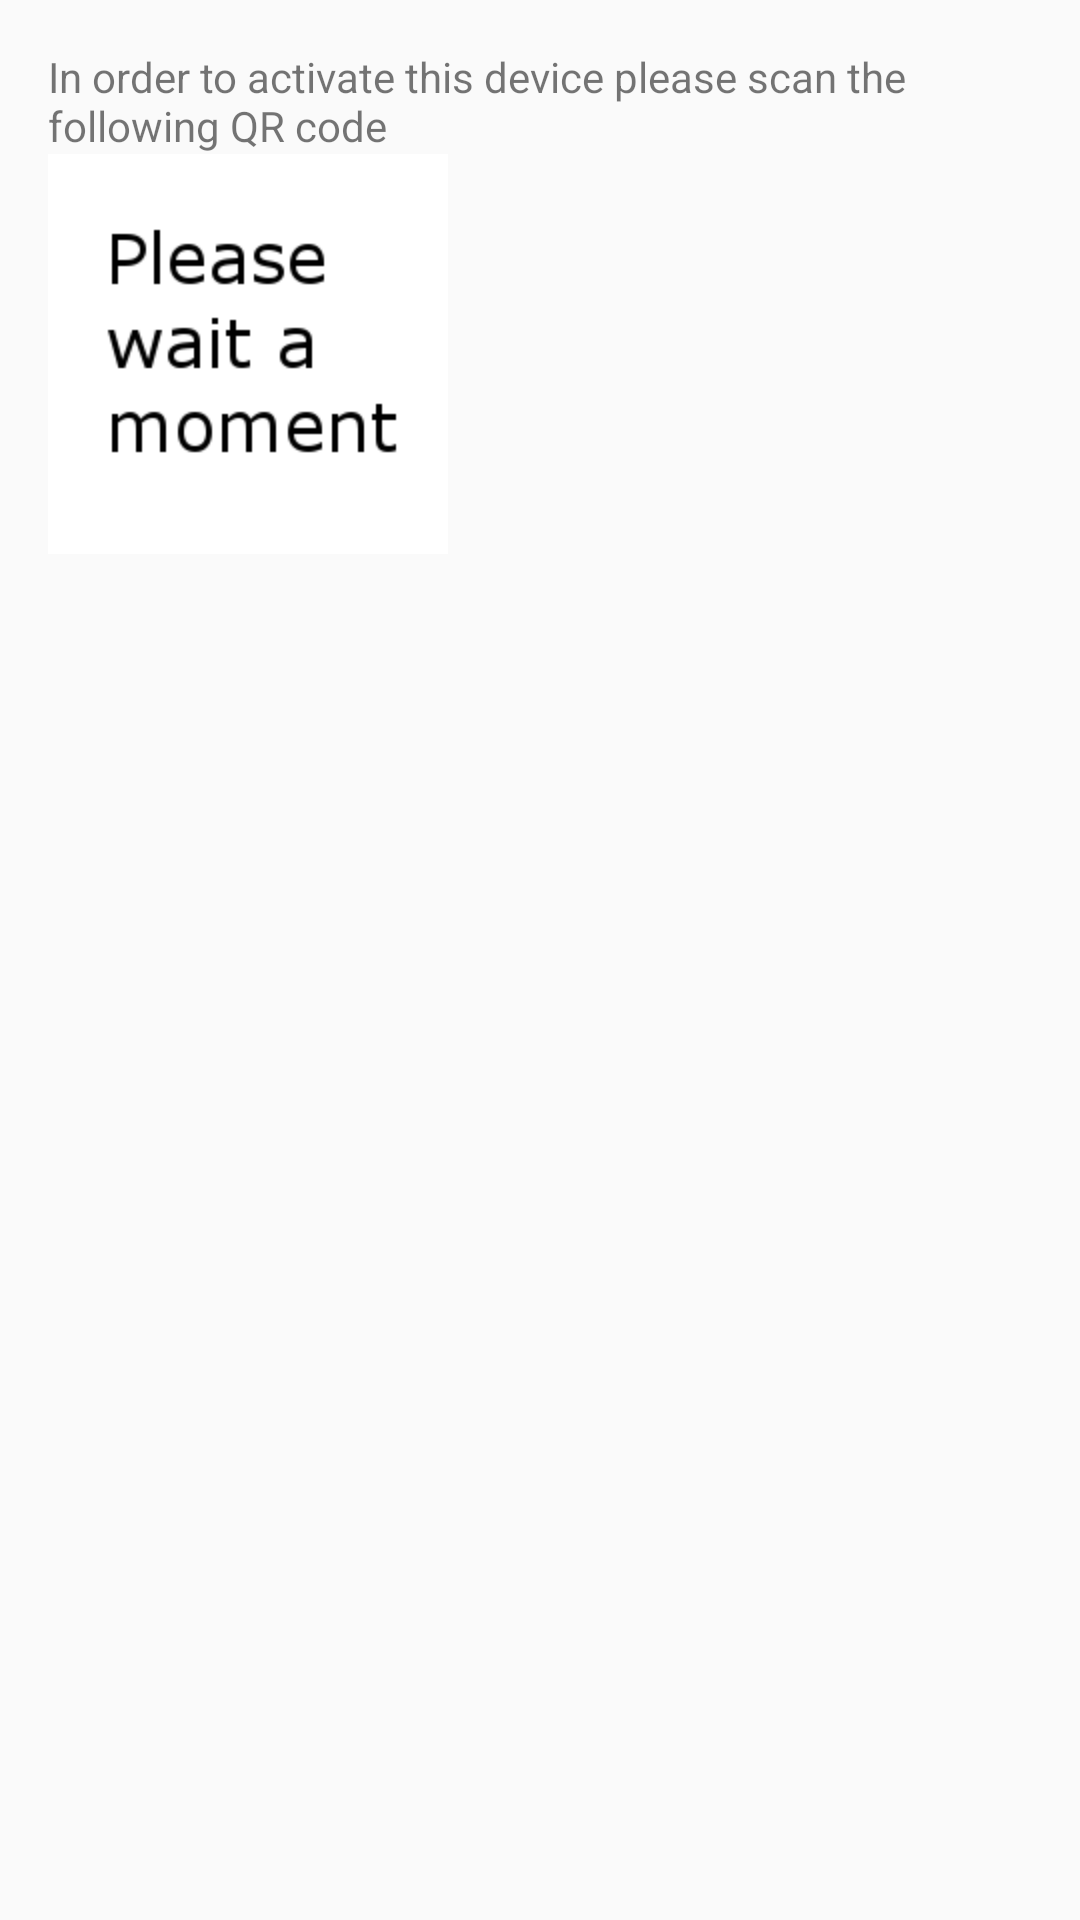

Here is an Android app screen rendered from its layout file. Give the layout XML and the strings, colors and styles it references.
<!-- AndroidManifest.xml: application theme AppTheme -->
<!-- res/layout/activity_activity4_activate_device.xml -->
<RelativeLayout xmlns:android="http://schemas.android.com/apk/res/android"
    xmlns:tools="http://schemas.android.com/tools"
    android:layout_width="match_parent"
    android:layout_height="match_parent"
    android:paddingBottom="@dimen/activity_vertical_margin"
    android:paddingLeft="@dimen/activity_horizontal_margin"
    android:paddingRight="@dimen/activity_horizontal_margin"
    android:paddingTop="@dimen/activity_vertical_margin"
    tools:context=".Activity4ActivateDevice" >

    <TextView
        android:id="@+id/textView1"
        android:layout_width="wrap_content"
        android:layout_height="wrap_content"
        android:text="@string/activity4_textView1" />

    <ImageView
        android:id="@+id/imageView1"
        android:layout_width="wrap_content"
        android:layout_height="wrap_content"
        android:layout_alignParentLeft="true"
        android:layout_below="@+id/textView1"
        android:src="@drawable/qr_code_generation" 
        android:contentDescription="@string/activity4_textView1"/>
    

</RelativeLayout>
<!-- resources referenced by this layout -->
<resources>
  <dimen name="activity_horizontal_margin">16dp</dimen>
  <dimen name="activity_vertical_margin">16dp</dimen>
  <!-- drawable qr_code_generation: png bitmap (drawable-hdpi, 5485 bytes) -->
  <string name="activity4_textView1">In order to activate this device please scan the following QR code</string>
  <style name="AppTheme" parent="AppBaseTheme">
          
      </style>
  <style name="AppBaseTheme" parent="Theme.AppCompat.Light.DarkActionBar">
          
          <item name="actionBarSize">@dimen/action_bar_size</item>
          <item name="android:actionBarSize">@dimen/action_bar_size</item>
      </style>
  <dimen name="action_bar_size">40dip</dimen>
</resources>
